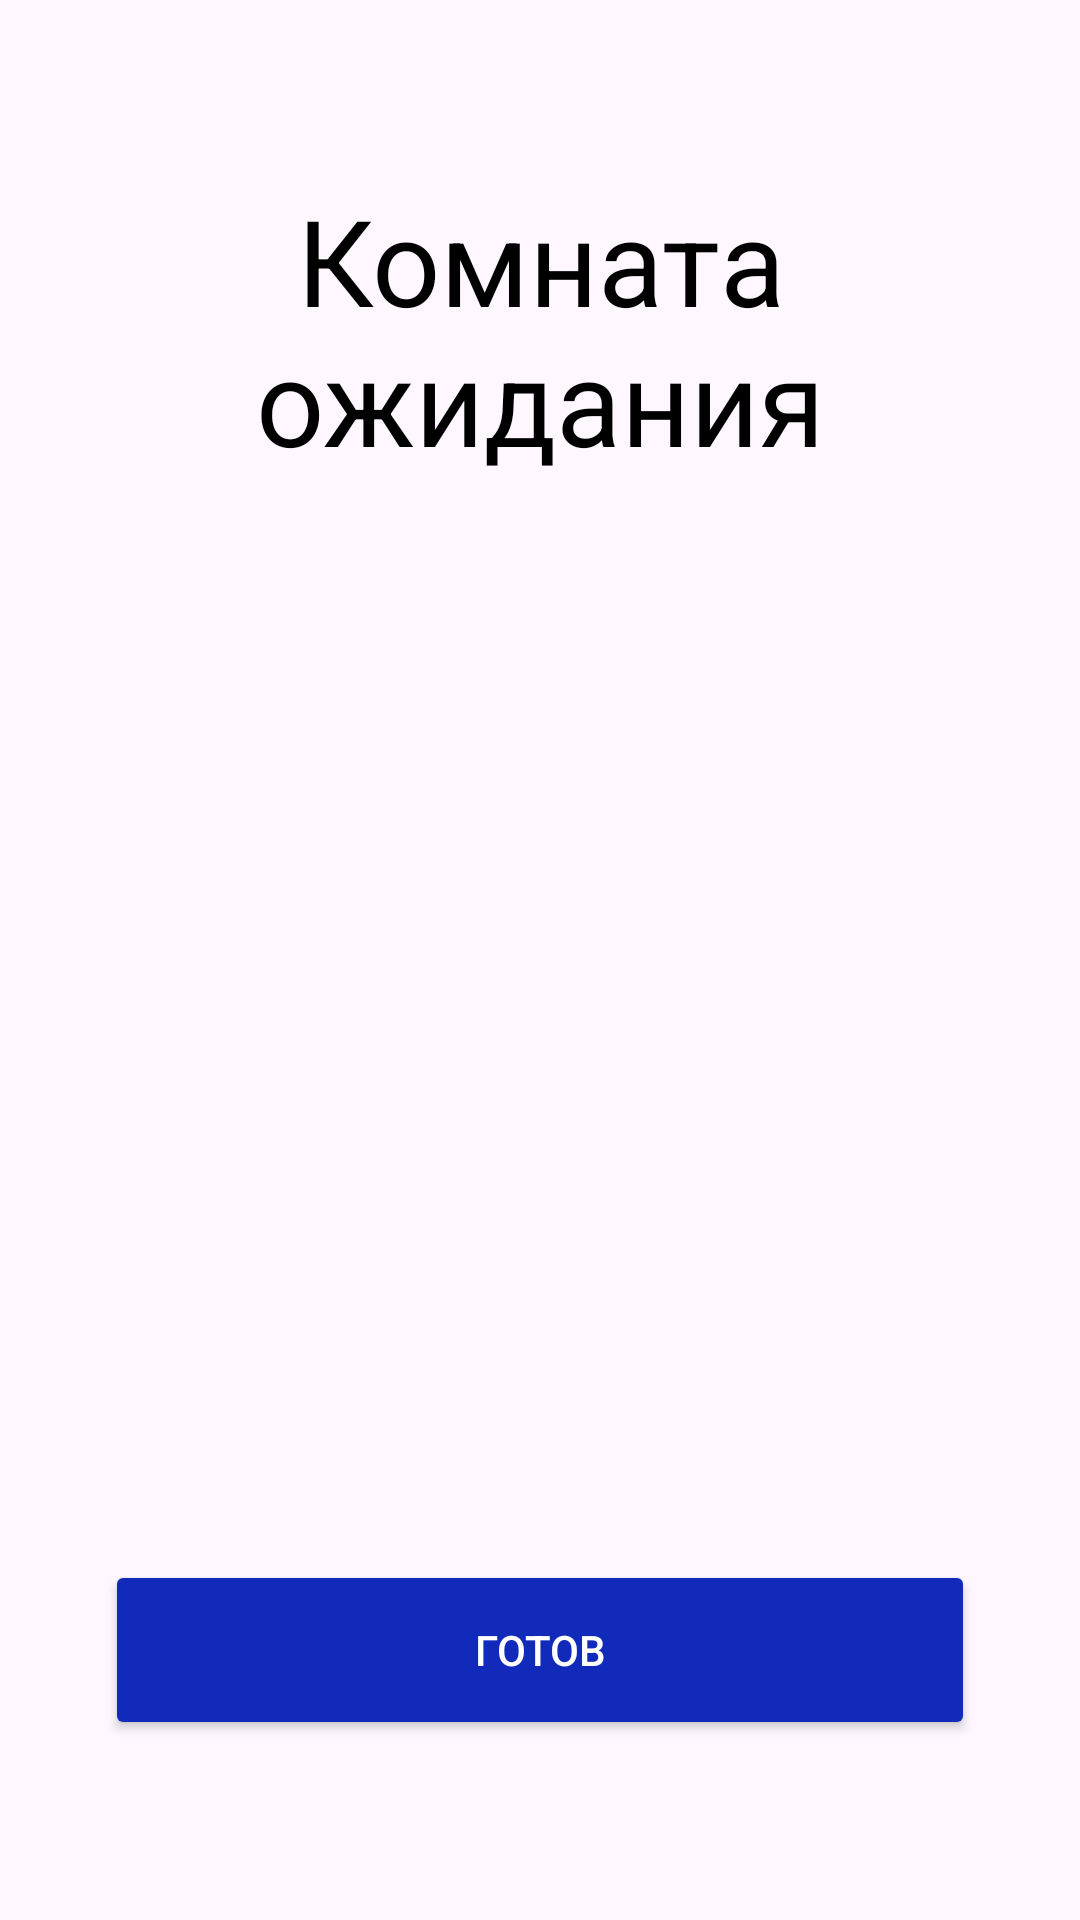

This screen was rendered from an Android layout file. Write that file and the resources it references.
<!-- AndroidManifest.xml: application theme Theme.CosmicIntrigue -->
<!-- res/layout/fragment_wroom.xml -->
<?xml version="1.0" encoding="utf-8"?>
<LinearLayout xmlns:android="http://schemas.android.com/apk/res/android"
    xmlns:app="http://schemas.android.com/apk/res-auto"
    xmlns:tools="http://schemas.android.com/tools"
    style="@style/MainLayout"
    android:layout_width="match_parent"
    android:layout_height="match_parent"
    android:orientation="vertical"
    tools:context=".ui.fragment.WRoomFragment">

    <TextView
        android:layout_width="match_parent"
        android:layout_height="wrap_content"
        android:text="@string/vote_fragment_label"
        android:textAlignment="center"
        android:textAppearance="@style/Text40" />

    <Space
        android:layout_width="match_parent"
        android:layout_height="wrap_content"
        android:layout_weight="1" />

    <androidx.recyclerview.widget.RecyclerView
        android:id="@+id/rec"
        android:layout_width="match_parent"
        android:layout_height="wrap_content"
        android:layout_weight="1">
    </androidx.recyclerview.widget.RecyclerView>

    <Space
        android:layout_width="match_parent"
        android:layout_height="wrap_content"
        android:layout_weight="1" />

    <Button
        android:id="@+id/wroomButtonEnable"
        style="@style/ButtonMainFilled"
        android:layout_width="match_parent"
        android:layout_height="wrap_content"
        android:text="@string/ready" />
    <Button
        android:id="@+id/wroomButtonDisable"
        style="@style/ButtonMainOutlined"
        android:layout_width="match_parent"
        android:layout_height="wrap_content"
        android:text="@string/cancel"
        android:visibility="gone"/>

</LinearLayout>
<!-- resources referenced by this layout -->
<resources>
  <string name="cancel">Отмена</string>
  <string name="ready">Готов</string>
  <string name="vote_fragment_label">Комната ожидания</string>
  <style name="ButtonMainFilled">
          <item name="android:textColor">@color/white</item>
          <item name="android:backgroundTint">@color/primary</item>
          <item name="android:minHeight">60dp</item>
      </style>
  <style name="ButtonMainOutlined">
          <item name="android:textColor">@color/primary</item>
          <item name="android:backgroundTint">#00000000</item>
          <item name="strokeColor">@color/primary</item>
          <item name="android:minHeight">60dp</item>
          <item name="strokeWidth">1dp</item>
      </style>
  <style name="MainLayout">
          <item name="android:paddingLeft">35dp</item>
          <item name="android:paddingTop">60dp</item>
          <item name="android:paddingRight">35dp</item>
          <item name="android:paddingBottom">60dp</item>
      </style>
  <style name="Text40">
          <item name="android:textSize">40sp</item>
      </style>
  <style name="Theme.CosmicIntrigue" parent="Base.Theme.CosmicIntrigue" />
  <color name="white">#FFFFFFFF</color>
  <color name="primary">#FF122ABA</color>
  <style name="Base.Theme.CosmicIntrigue" parent="Theme.Material3.DayNight.NoActionBar">
          
          
      </style>
</resources>
